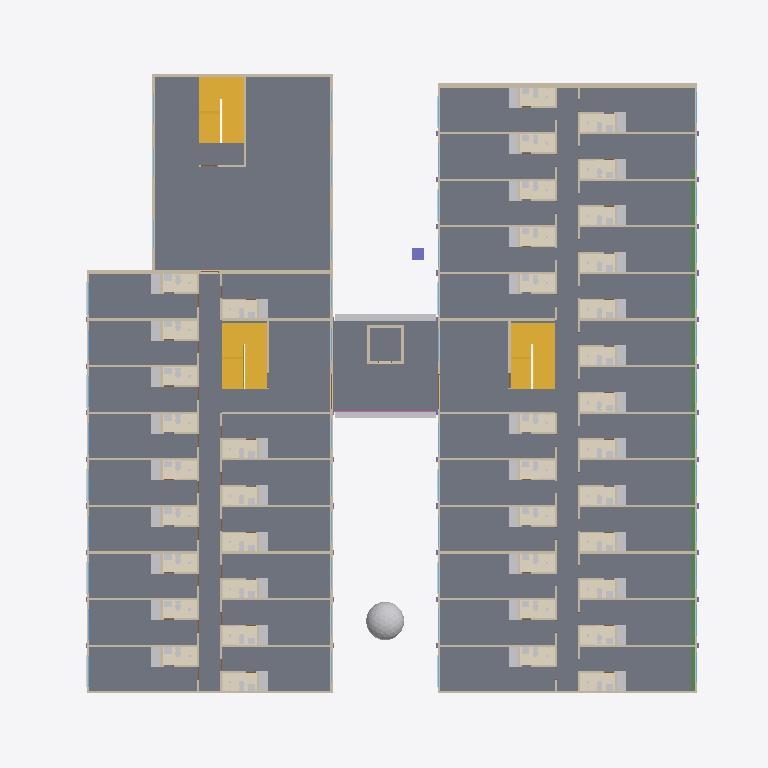
Plan cut of the same IFC building model at storey 'Piso 2' (level 4.50 m, cut at 5.90 m), seen from above with north up, elements coloured by IFC class (only those large enough to see are counted): 164 other elements (light grey), 141 walls (beige), 43 coverings (cream), 31 windows (light blue), 6 stairs (yellow), 5 columns (violet), 4 slabs (grey), 2 plates (pale blue), 2 doors (brown), 1 beam (green), 1 railing (pink). Cut surfaces are drawn darker.
Extent 48.1 m × 42.1 m × 21.4 m (x, y, z). Storeys (5): Piso 1 at 0.00 m; Piso 2 at 4.50 m; Piso 3 at 9.00 m; Piso 4 at 13.50 m; Cubierta at 18.00 m. Elements (3331): 577 IfcSanitaryTerminal, 542 IfcWall, 462 IfcLightFixture, 335 IfcDoor, 315 IfcCovering, 242 IfcFurniture, 167 IfcSlab, 166 IfcWindow, 155 IfcElectricAppliance, 145 IfcBeam, 143 IfcWasteTerminal, 18 IfcColumn.

HEADER;
FILE_DESCRIPTION(('ViewDefinition [CoordinationView]'),'2;1');
FILE_NAME('','2026-11-25T09:22:42',(''),(''),'IfcOpenShell 0.9.0post1+b5e509b','IfcOpenShell 0.9.0post1+b5e509b','');
FILE_SCHEMA(('IFC4'));
ENDSEC;
DATA;
#14=IFCPROJECT('382KdpegX8hRMIgdB3v60U',$,'UNO62 Apartaestudios',$,$,'Conjunto UNO62 (KR 55C # 162-61, Bogotá) y apto 317 con el diseño D','Diseño (modelo de referencia, no es plano de obra)',(#12),#8);
#21=IFCSITE('3G920_cMD9ufJ_kva16$HH',$,'Lote UNO62',$,$,#20,$,'KR 55C # 162-61, Bogotá D.C.',.ELEMENT.,(4,44,43,813320),(-74,-3,-28,-151280),2556.6,$,$);
#26=IFCBUILDING('1tY_eZsgr7zv97MmR9NAnl',$,'UNO62 Apartaestudios',$,$,#24,$,'Torres A y B, zonas comunes y parqueaderos',.ELEMENT.,$,$,#25);
#30=IFCBUILDINGSTOREY('2SelK$_vfArfmKc0sA$iQM',$,'Piso 1',$,$,#29,$,$,.ELEMENT.,0.0);
#34=IFCBUILDINGSTOREY('1r8KBM_1X70w31QVVKzoPc',$,'Piso 2',$,$,#33,$,$,.ELEMENT.,4.5);
#38=IFCBUILDINGSTOREY('3uErX1x$X4VxC_rNvHNzCS',$,'Piso 3',$,$,#37,$,$,.ELEMENT.,9.0);
#42=IFCBUILDINGSTOREY('3RNgP_d9vDwxQLlhxVOKuA',$,'Piso 4',$,$,#41,$,$,.ELEMENT.,13.5);
#46=IFCBUILDINGSTOREY('1csHBaRnz6uA0Cg2wNgseo',$,'Cubierta',$,$,#45,$,$,.ELEMENT.,18.0);
#3229=IFCSLAB('3WmZdF9g5Bq9Ga7eLnbQKB',$,'Placa de entrepiso Torre A',$,$,#3232,#3234,$,.FLOOR.);
#24918=IFCSLAB('2zVCyAXE10jh9RIra5V5hs',$,'Placa de entrepiso Torre B',$,$,#24921,#24923,$,.FLOOR.);
#44722=IFCSLAB('2HlQyk2Q90DBLnr44q9isd',$,'Placa de piso del bloque de amenidades',$,$,#44725,#44727,$,.FLOOR.);
#38911=IFCSLAB('1j_qSoWYL20AfkoxTiN00G',$,'Puente entre torres piso 2',$,$,#38914,#38916,$,.FLOOR.);
#24510=IFCSTAIR('2qpPcChifDgOaw$ZCvxA2z',$,'Escalera Torre B piso 1',$,$,#24513,$,$,.HALF_TURN_STAIR.);
#41990=IFCSTAIR('0tZeLRB6X0dxCO1mJrGD8c',$,'Escalera de las amenidades piso 1',$,$,#41993,$,$,.HALF_TURN_STAIR.);
#2649=IFCSTAIR('17gU4mz3P8wOjXGnF7T$9x',$,'Escalera Torre A piso 1',$,$,#2652,$,$,.HALF_TURN_STAIR.);
#37435=IFCBEAM('3bNd_hzPDDKhVqkKL4o$4A',$,'Viga de borde de la arcada (franja negra)',$,$,#37438,#37440,$,.BEAM.);
#39652=IFCBUILDINGELEMENTPROXY('2iyOt0Xxz7HvwfvDtPkcjv',$,'Jardineras colgantes del puente',$,'Jardinera',#39655,#39657,$,.USERDEFINED.);
#8578=IFCWALL('0CMUVCOV145QBxPPnAz$Wk',$,'Culata norte Torre A',$,$,#8581,#8583,$,.STANDARD.);
#47775=IFCGEOGRAPHICELEMENT('1Le5MLTVnFSArd_d846F65',$,'Árbol del círculo central',$,'Árbol (supuesto)',#47778,#47780,$,.USERDEFINED.);
#24944=IFCWALL('0j$1EiGJf3Yfh2bvZ0S9fF',$,'Fachada oriente Torre B',$,$,#24947,#24949,$,.STANDARD.);
#28518=IFCWALL('0ls7$DPjL4ahDrlTo3U_9a',$,'Culata norte Torre B',$,$,#28521,#28523,$,.STANDARD.);
#3255=IFCWALL('3hBsDeFIn8fe8m7UNG7moL',$,'Fachada oriente Torre A',$,$,#3258,#3260,$,.STANDARD.);
#6090=IFCWALL('1L0tU1TNr9pwoC1lT13oSy',$,'Fachada occidente Torre A',$,$,#6093,#6095,$,.STANDARD.);
#28567=IFCSTAIR('0oEC8o4c56Z8n0HVM3qZ44',$,'Escalera Torre B piso 2',$,$,#28570,$,$,.HALF_TURN_STAIR.);
#44924=IFCSTAIR('2c0yzELsDDtxc3A1uG39Kp',$,'Escalera de las amenidades piso 2',$,$,#44927,$,$,.HALF_TURN_STAIR.);
#8603=IFCSTAIR('1IHav2XkrDyAQJbLljzyFF',$,'Escalera Torre A piso 2',$,$,#8606,$,$,.HALF_TURN_STAIR.);
#26529=IFCWALL('23DYcZfC59cwuYI$VbTRfk',$,'Fachada occidente Torre B',$,$,#26532,#26534,$,.STANDARD.);
#7708=IFCCOVERING('2Tq6t7AQn1sAVeGvWyAJUo',$,'Piso del baño TA-P2-O08',$,$,#7703,#7707,$,.FLOORING.);
#3594=IFCCOVERING('1zL3jj6ffEsw_iuLdo0JWu',$,'Piso del baño 217',$,$,#3589,#3593,$,.FLOORING.);
#4614=IFCCOVERING('0cDwHq7d1EIvcUHDbYBdvb',$,'Piso del baño TA-P2-E07',$,$,#4609,#4613,$,.FLOORING.);
#5634=IFCCOVERING('1uz$r$99HFAwWJSwOd2yQu',$,'Piso del baño TA-P2-E12',$,$,#5629,#5633,$,.FLOORING.);
#7090=IFCCOVERING('05pnDaHSb5vQUMXFaq8ibm',$,'Piso del baño TA-P2-O05',$,$,#7085,#7089,$,.FLOORING.);
#6472=IFCCOVERING('1MjoxderP8Mgax4EG28siD',$,'Piso del baño TA-P2-O02',$,$,#6467,#6471,$,.FLOORING.);
#8120=IFCCOVERING('0mpeMzqW578vB6o5YBBk2G',$,'Piso del baño TA-P2-O10',$,$,#8115,#8119,$,.FLOORING.);
#4002=IFCCOVERING('1fKfwAqyj9fBIDZ5fbHQfB',$,'Piso del baño TA-P2-E04',$,$,#3997,#4001,$,.FLOORING.);
#5022=IFCCOVERING('27Qq7HAVT73QS66m6hZUpS',$,'Piso del baño TA-P2-E09',$,$,#5017,#5021,$,.FLOORING.);
#6678=IFCCOVERING('2V1oOpcxv3zAHtpvHhiijx',$,'Piso del baño TA-P2-O03',$,$,#6673,#6677,$,.FLOORING.);
#8326=IFCCOVERING('2X6X2a9KT8rQlc5wkUV56j',$,'Piso del baño TA-P2-O11',$,$,#8321,#8325,$,.FLOORING.);
#4206=IFCCOVERING('2gysg_dJX5Mv3hxb1$j_vS',$,'Piso del baño TA-P2-E05',$,$,#4201,#4205,$,.FLOORING.);
#5226=IFCCOVERING('3qx91Ch4LE9RYAZRmbYcU4',$,'Piso del baño TA-P2-E10',$,$,#5221,#5225,$,.FLOORING.);
#6884=IFCCOVERING('1GfPKPMEXAbOZU8cxjItj7',$,'Piso del baño TA-P2-O04',$,$,#6879,#6883,$,.FLOORING.);
#7502=IFCCOVERING('2NO8ge5Kn0wONAnaGb0GGR',$,'Piso del baño TA-P2-O07',$,$,#7497,#7501,$,.FLOORING.);
#3381=IFCCOVERING('3qnDI58nb53vvd5k$Ldfbt',$,'Piso del baño TA-P2-E01',$,$,#3376,#3380,$,.FLOORING.);
#3798=IFCCOVERING('1OTL7ipV95L8CJwVUz$n95',$,'Piso del baño TA-P2-E03',$,$,#3793,#3797,$,.FLOORING.);
#4410=IFCCOVERING('3GjgKw$Lb34eDDtdTF16s8',$,'Piso del baño TA-P2-E06',$,$,#4405,#4409,$,.FLOORING.);
#4818=IFCCOVERING('2_L7QIquj5jOF4jM4h$3jE',$,'Piso del baño TA-P2-E08',$,$,#4813,#4817,$,.FLOORING.);
#5430=IFCCOVERING('3INzAr0Az9RPF$RUN94z2T',$,'Piso del baño TA-P2-E11',$,$,#5425,#5429,$,.FLOORING.);
#5838=IFCCOVERING('2XhhX5NV18988RcFQR$$ZW',$,'Piso del baño TA-P2-E13',$,$,#5833,#5837,$,.FLOORING.);
#6266=IFCCOVERING('38wOo1RVP88f4BddC1JwYe',$,'Piso del baño TA-P2-O01',$,$,#6261,#6265,$,.FLOORING.);
#7296=IFCCOVERING('05tGeUVNz8Rhqh80GmWGsZ',$,'Piso del baño TA-P2-O06',$,$,#7291,#7295,$,.FLOORING.);
#7914=IFCCOVERING('0S6S_bYPfEcgXVCiFwLtRI',$,'Piso del baño TA-P2-O09',$,$,#7909,#7913,$,.FLOORING.);
#44761=IFCWALL('2nLJNjUVf6TON_pNxsaQee',$,'Fachada norte amenidades',$,$,#44764,#44766,$,.STANDARD.);
#25322=IFCCOVERING('3XO0gkm6r5J9VTbUahKfxN',$,'Piso del baño TB-P2-E02',$,$,#25317,#25321,$,.FLOORING.);
#25730=IFCCOVERING('2eOiC5LZXD8hXCtBe4ex1D',$,'Piso del baño TB-P2-E04',$,$,#25725,#25729,$,.FLOORING.);
#26342=IFCCOVERING('3cciNYmZ94UROSMu4Ah7JD',$,'Piso del baño TB-P2-E07',$,$,#26337,#26341,$,.FLOORING.);
#25934=IFCCOVERING('02iqMHGpHAxAppRx2l$CnX',$,'Piso del baño TB-P2-E05',$,$,#25929,#25933,$,.FLOORING.);
#25118=IFCCOVERING('2r_uBOxpTCTwC8vUFAwVTz',$,'Piso del baño TB-P2-E01',$,$,#25113,#25117,$,.FLOORING.);
#25526=IFCCOVERING('1BhpXbQkvAwR8m8ypJmO_I',$,'Piso del baño TB-P2-E03',$,$,#25521,#25525,$,.FLOORING.);
#26138=IFCCOVERING('0ylIC7vifFwA1_fgIW8_OG',$,'Piso del baño TB-P2-E06',$,$,#26133,#26137,$,.FLOORING.);
#27481=IFCCOVERING('1ujoVDmiT21B4_y3uTyZiR',$,'Piso del baño TB-P2-O05',$,$,#27476,#27480,$,.FLOORING.);
#26863=IFCCOVERING('080KdrlwT6kex7x5WaP7MB',$,'Piso del baño TB-P2-O02',$,$,#26858,#26862,$,.FLOORING.);
#27893=IFCCOVERING('09rkJ0VIH0r9G2ZS_9ywbI',$,'Piso del baño TB-P2-O07',$,$,#27888,#27892,$,.FLOORING.);
#8565=IFCWALL('0QZzughnPBOP56O7Bjf35v',$,'Culata sur Torre A',$,$,#8568,#8570,$,.STANDARD.);
#27069=IFCCOVERING('1Tr7DcPcP1fAQtoI9nvKy4',$,'Piso del baño TB-P2-O03',$,$,#27064,#27068,$,.FLOORING.);
#28099=IFCCOVERING('2nRyJnhRL9OAsRhbG5yQtu',$,'Piso del baño TB-P2-O08',$,$,#28094,#28098,$,.FLOORING.);
#27275=IFCCOVERING('1VaHPBB8D8IR0NMYU$pB0K',$,'Piso del baño TB-P2-O04',$,$,#27270,#27274,$,.FLOORING.);
#28305=IFCCOVERING('3b$2FUDL59efG6cgZtPpPd',$,'Piso del baño TB-P2-O09',$,$,#28300,#28304,$,.FLOORING.);
#44748=IFCWALL('0ZPNx0bYr6suiz$yjbGUkX',$,'Fachada occidente amenidades',$,$,#44751,#44753,$,.STANDARD.);
#26657=IFCCOVERING('3_iH975nT6FALnj74nym_8',$,'Piso del baño TB-P2-O01',$,$,#26652,#26656,$,.FLOORING.);
#27687=IFCCOVERING('2$_o$3RvzDVBN$jHnUZUMR',$,'Piso del baño TB-P2-O06',$,$,#27682,#27686,$,.FLOORING.);
#44774=IFCWALL('1pxbxFkb9FQOicjylLGokG',$,'Fachada oriente amenidades',$,$,#44777,#44779,$,.STANDARD.);
#28505=IFCWALL('0Ee9bGLs5D7Q$C0T_u2FxR',$,'Culata sur Torre B',$,$,#28508,#28510,$,.STANDARD.);
#5960=IFCWALL('32O750zq57NAIkii$Kv4FI',$,'Muro medianero Torre A',$,$,#5963,#5965,$,.STANDARD.);
#6025=IFCWALL('2LPK0n4xjDsvKph91NqHWs',$,'Muro medianero Torre A',$,$,#6028,#6030,$,.STANDARD.);
#8448=IFCWALL('0aSJvI9Qj2pQGrER24$zNk',$,'Muro medianero Torre A',$,$,#8451,#8453,$,.STANDARD.);
#8500=IFCWALL('1cxS7uIW94gwmVj3j2n8OJ',$,'Muro medianero Torre A',$,$,#8503,#8505,$,.STANDARD.);
#26464=IFCWALL('3dSMgIBkHCR9tLU$GVjkXu',$,'Muro medianero Torre B',$,$,#26467,#26469,$,.STANDARD.);
#26516=IFCWALL('3EpP6Jm2D7ouRMXVXExDOW',$,'Muro medianero Torre B',$,$,#26519,#26521,$,.STANDARD.);
#28427=IFCWALL('0KvnaiPEX2E99ARUbraetZ',$,'Muro medianero Torre B',$,$,#28430,#28432,$,.STANDARD.);
#28492=IFCWALL('1EWPC3FoT5g8TR9Rkh$ai_',$,'Muro medianero Torre B',$,$,#28495,#28497,$,.STANDARD.);
#20872=IFCPLATE('1tSLuT4JX3PwJHnmF0_63B',$,'Antepechos negros fachada occidente Torre A piso 1',$,'Antepecho negro',#20875,#20877,$,.USERDEFINED.);
#37265=IFCPLATE('0XAZt6z$L1zhLvU$7XswVS',$,'Antepechos negros fachada occidente Torre B piso 1',$,'Antepecho negro',#37268,#37270,$,.USERDEFINED.);
#20658=IFCCOLUMN('0xopmZ4VX4IxnF$HY$IWVv',$,'Pilastras de ladrillo fachada occidente Torre A piso 2',$,$,#20661,#20663,$,.PILASTER.);
#21000=IFCWALL('1HFnavhD943wTUO6xfJXNa',$,'Fachada oriente Torre B',$,$,#21003,#21005,$,.STANDARD.);
#24387=IFCWALL('18_wTgJ0b5sPWj5hIpWWFE',$,'Culata norte Torre B',$,$,#24390,#24392,$,.STANDARD.);
#37100=IFCCOLUMN('3FcWQLR8r2wBa42shK3igL',$,'Pilastras de ladrillo fachada occidente Torre B piso 2',$,$,#37103,#37105,$,.PILASTER.);
#509=IFCWALL('2m5JOdN4f8neD8ojWofN3P',$,'Fachada occidente Torre A',$,$,#512,#514,$,.STANDARD.);
#6177=IFCWINDOW('0KaYn9a6jEMxSTQRJbFTsL',$,'Ventana TA-P2-O01',$,$,#6172,#6176,$,3.3,2.07,$,$,$);
#6383=IFCWINDOW('1i2cpnIOr7Nh5UFHtDQN7k',$,'Ventana TA-P2-O02',$,$,#6378,#6382,$,3.3,2.07,$,$,$);
#26568=IFCWINDOW('0FVhRdn5z8MwwQSN_eBfk5',$,'Ventana TB-P2-O01',$,$,#26563,#26567,$,3.3,2.07,$,$,$);
#26774=IFCWINDOW('17hpEj5LXB4wfM5ud57Z9M',$,'Ventana TB-P2-O02',$,$,#26769,#26773,$,3.3,2.07,$,$,$);
#27186=IFCWINDOW('2ja4TI8Tv0rRMIJtAizVWH',$,'Ventana TB-P2-O04',$,$,#27181,#27185,$,3.3,2.07,$,$,$);
#27598=IFCWINDOW('3wQPZl4WP7DgFPkM8C69Q2',$,'Ventana TB-P2-O06',$,$,#27593,#27597,$,3.3,2.07,$,$,$);
#27804=IFCWINDOW('0S3YsWcvf22ArPrxWdqPxV',$,'Ventana TB-P2-O07',$,$,#27799,#27803,$,3.3,2.07,$,$,$);
#28216=IFCWINDOW('2EuWo2tpj1Kwxy8QG9Uf_n',$,'Ventana TB-P2-O09',$,$,#28211,#28215,$,3.3,2.07,$,$,$);
ENDSEC;
